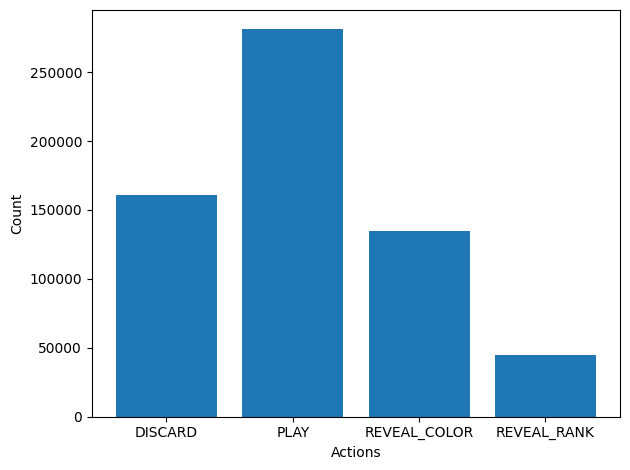

The file beside this chart, header and first rows:
# DISCARD, PLAY, REVEAL_COLOR, REVEAL_RANK
1.607590000000000000e+05
2.810350000000000000e+05
1.349980000000000000e+05
4.503100000000000000e+04
